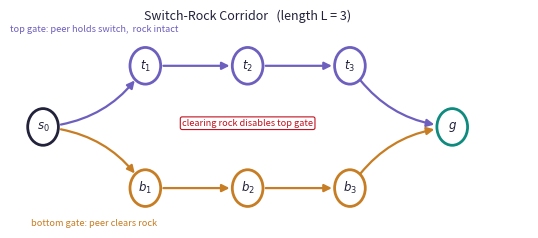

Source code (Python): (Note: this script raises an exception after producing the figure.)
"""Environment figures: (1) schematic of SRC state/transition structure,
(2) a small rendered gridworld instance showing the two routes and the switch/rock."""
import numpy as np
import matplotlib
matplotlib.use("Agg")
import matplotlib.pyplot as plt
from matplotlib.patches import FancyArrowPatch, Circle, Rectangle

OUT = "../figs/"
plt.rcParams.update({"font.size": 9, "figure.dpi": 200, "savefig.bbox": "tight"})
INK = "#22223b"; TOP = "#6D5FBE"; BOT = "#C77D24"; GOAL = "#0E8A7E"; ROCK = "#8d5a2b"; SW = "#c1121f"


# ================================================= (1) schematic
def schematic():
    fig, ax = plt.subplots(figsize=(6.6, 2.7))
    ax.axis("off"); ax.set_xlim(-0.5, 9.5); ax.set_ylim(-1.6, 1.8)

    def node(x, y, label, color, r=0.30):
        ax.add_patch(Circle((x, y), r, facecolor="white", edgecolor=color, lw=2, zorder=3))
        ax.text(x, y, label, ha="center", va="center", fontsize=8.5, color=INK, zorder=4)

    def arrow(x1, y1, x2, y2, color, style="-|>", rad=0.0, lw=1.6, ls="-"):
        ax.add_patch(FancyArrowPatch((x1, y1), (x2, y2), arrowstyle=style,
                     mutation_scale=11, color=color, lw=lw, ls=ls,
                     connectionstyle=f"arc3,rad={rad}", zorder=2,
                     shrinkA=13, shrinkB=13))

    node(0, 0, r"$s_0$", INK)
    tx = [2, 4, 6]
    for i, x in enumerate(tx):
        node(x, 1.0, rf"$t_{i+1}$", TOP)
    for i, x in enumerate(tx):
        node(x, -1.0, rf"$b_{i+1}$", BOT)
    node(8, 0, r"$g$", GOAL)

    arrow(0, 0, tx[0], 1.0, TOP, rad=0.25)
    for i in range(len(tx) - 1):
        arrow(tx[i], 1.0, tx[i + 1], 1.0, TOP)
    arrow(tx[-1], 1.0, 8, 0, TOP, rad=0.25)
    arrow(0, 0, tx[0], -1.0, BOT, rad=-0.25)
    for i in range(len(tx) - 1):
        arrow(tx[i], -1.0, tx[i + 1], -1.0, BOT)
    arrow(tx[-1], -1.0, 8, 0, BOT, rad=-0.25)

    ax.text(1.0, 1.55, "top gate: peer holds switch,  rock intact",
            ha="center", fontsize=6.6, color=TOP)
    ax.text(1.0, -1.62, "bottom gate: peer clears rock",
            ha="center", fontsize=6.6, color=BOT)
    ax.text(4, 0.02, "clearing rock disables top gate", ha="center",
            fontsize=6.6, color=SW,
            bbox=dict(boxstyle="round,pad=0.2", fc="white", ec=SW, lw=0.8))
    ax.text(4, 1.75, "Switch-Rock Corridor   (length L = 3)", ha="center",
            fontsize=9, color=INK)
    fig.savefig(OUT + "fig_env_schematic.pdf"); plt.close(fig)


# ================================================= (2) rendered gridworld instance
def gridworld():
    L = 3
    fig, ax = plt.subplots(figsize=(5.4, 2.5))
    ax.set_xlim(-0.5, L + 2.5); ax.set_ylim(-0.5, 2.5); ax.set_aspect("equal"); ax.axis("off")

    def cell(x, y, fc="white", ec="#cccccc"):
        ax.add_patch(Rectangle((x, y), 1, 1, facecolor=fc, edgecolor=ec, lw=1.2, zorder=1))

    for x in range(L + 2):
        cell(x, 1, "#f4f4f8")
    for x in range(1, L + 1):
        cell(x, 2, "#EDEAF8")
        cell(x, 0, "#F8EEDD")

    ax.text(0.5, 1.5, "S", ha="center", va="center", fontsize=13, color=INK, weight="bold")
    ax.add_patch(Rectangle((L + 1, 1), 1, 1, facecolor=GOAL, alpha=0.35, edgecolor=GOAL, lw=1.5, zorder=1))
    ax.text(L + 1.5, 1.5, "G", ha="center", va="center", fontsize=13, color=INK, weight="bold")

    ax.add_patch(Rectangle((1, 2), 1, 1, facecolor="none", edgecolor=SW, lw=2, ls="--", zorder=2))
    ax.text(1.5, 2.5, "\u25A3", ha="center", va="center", fontsize=15, color=SW)
    ax.text(1.5, 2.82, "switch", ha="center", va="bottom", fontsize=6.5, color=SW)

    ax.add_patch(Circle((2.5, 0.5), 0.32, facecolor=ROCK, edgecolor="black", lw=1, zorder=3))
    ax.text(2.5, 0.12, "rock", ha="center", va="top", fontsize=6.5, color=ROCK)

    ax.add_patch(Circle((0.5, 1.5), 0.22, facecolor=INK, edgecolor="black", lw=1, zorder=4))
    ax.text(0.5, 1.12, "focal", ha="center", va="top", fontsize=6.5, color=INK)

    ax.add_patch(Circle((1.5, 2.28), 0.16, facecolor=TOP, edgecolor="black", lw=1, zorder=5))
    ax.text(2.9, 2.5, "peer holds switch \u2192 top lane open", fontsize=6.4, color=TOP, va="center")
    ax.text(2.9, 0.5, "peer clears rock \u2192 bottom lane open", fontsize=6.4, color=BOT, va="center")

    ax.annotate("", xy=(L + 1, 1.9), xytext=(1, 2.5),
                arrowprops=dict(arrowstyle="-|>", color=TOP, lw=1.4,
                                connectionstyle="arc3,rad=-0.1"))
    ax.annotate("", xy=(L + 1, 1.1), xytext=(1, 0.5),
                arrowprops=dict(arrowstyle="-|>", color=BOT, lw=1.4,
                                connectionstyle="arc3,rad=0.1"))

    ax.text((L + 2) / 2, -0.35, "rendered instance (L=3): mutually exclusive top/bottom lanes",
            ha="center", fontsize=6.8, color=INK)
    fig.savefig(OUT + "fig_env_render.pdf"); plt.close(fig)


if __name__ == "__main__":
    schematic()
    gridworld()
    print("env figures done")
